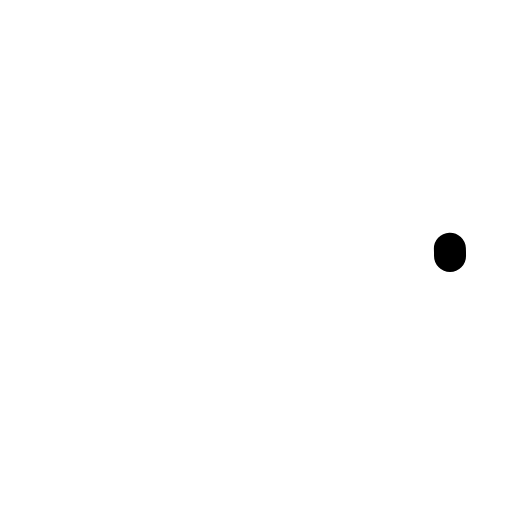
t = 0.00 s
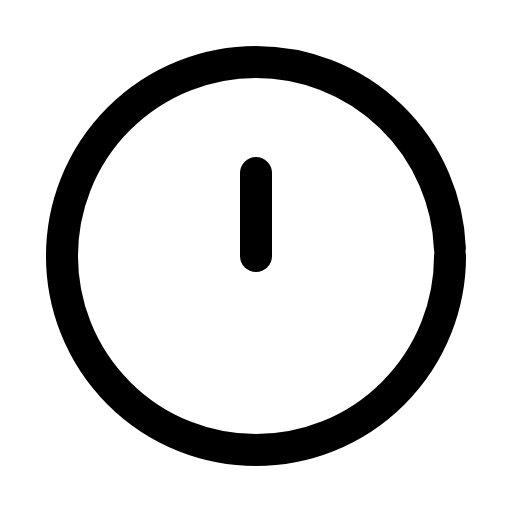
t = 0.31 s
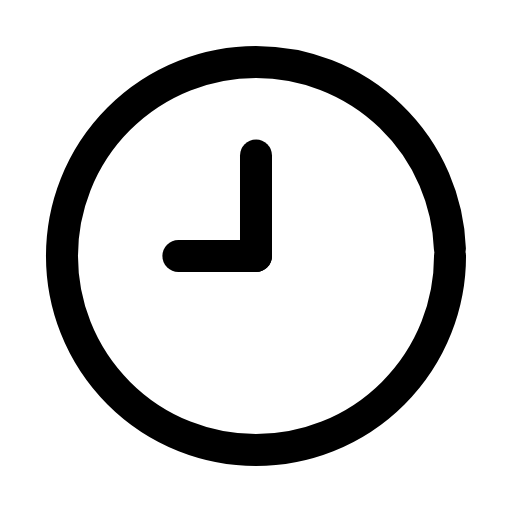
t = 0.61 s
t = 0.93 s: frame unchanged from t = 0.61 s, image omitted
t = 1.27 s: frame unchanged from t = 0.61 s, image omitted
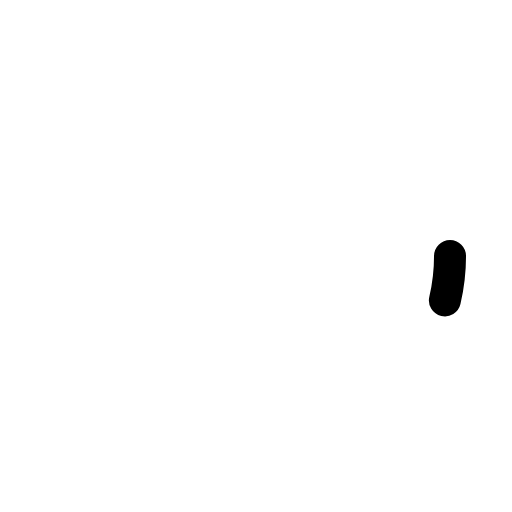
t = 1.58 s

The animated SVG that drew these frames (rendered in a browser with its animation timeline set to each time). Animation: 3 SMIL elements (animate=3); one cycle of 1.90 s, repeats indefinitely.

<svg xmlns="http://www.w3.org/2000/svg" width="24" height="24" viewBox="0 0 24 24" fill="none"><g transform="translate(-0.84 -0.84) scale(1.07)"><circle stroke="currentColor" stroke-width="1.402" stroke-linecap="round" stroke-linejoin="round" fill="none" cx="12" cy="12" r="8.5" pathLength="1" stroke-dasharray="1"><animate attributeName="stroke-dashoffset" values="1;1;0;0;0;0;1;1;1" keyTimes="0;0;0.189;0.45;0.6;0.774;0.9;0.9;1" dur="1.9s" repeatCount="indefinite" calcMode="spline" keySplines="0.16 1 0.3 1;0.16 1 0.3 1;0.16 1 0.3 1;0.16 1 0.3 1;0.16 1 0.3 1;0.16 1 0.3 1;0.16 1 0.3 1;0.16 1 0.3 1"/></circle><path stroke="currentColor" stroke-width="1.402" stroke-linecap="round" stroke-linejoin="round" fill="none" d="M12 12L12 7.6" pathLength="1" stroke-dasharray="1"><animate attributeName="stroke-dashoffset" values="1;1;0;0;0;0;1;1;1" keyTimes="0;0.135;0.2475;0.45;0.6;0.735;0.81;0.9;1" dur="1.9s" repeatCount="indefinite" calcMode="spline" keySplines="0.16 1 0.3 1;0.16 1 0.3 1;0.16 1 0.3 1;0.16 1 0.3 1;0.16 1 0.3 1;0.16 1 0.3 1;0.16 1 0.3 1;0.16 1 0.3 1"/></path><path stroke="currentColor" stroke-width="1.402" stroke-linecap="round" stroke-linejoin="round" fill="none" d="M12 12L8.6 12" pathLength="1" stroke-dasharray="1"><animate attributeName="stroke-dashoffset" values="1;1;0;0;0;0;1;1;1" keyTimes="0;0.2025;0.315;0.45;0.6;0.69;0.765;0.9;1" dur="1.9s" repeatCount="indefinite" calcMode="spline" keySplines="0.16 1 0.3 1;0.16 1 0.3 1;0.16 1 0.3 1;0.16 1 0.3 1;0.16 1 0.3 1;0.16 1 0.3 1;0.16 1 0.3 1;0.16 1 0.3 1"/></path></g></svg>
